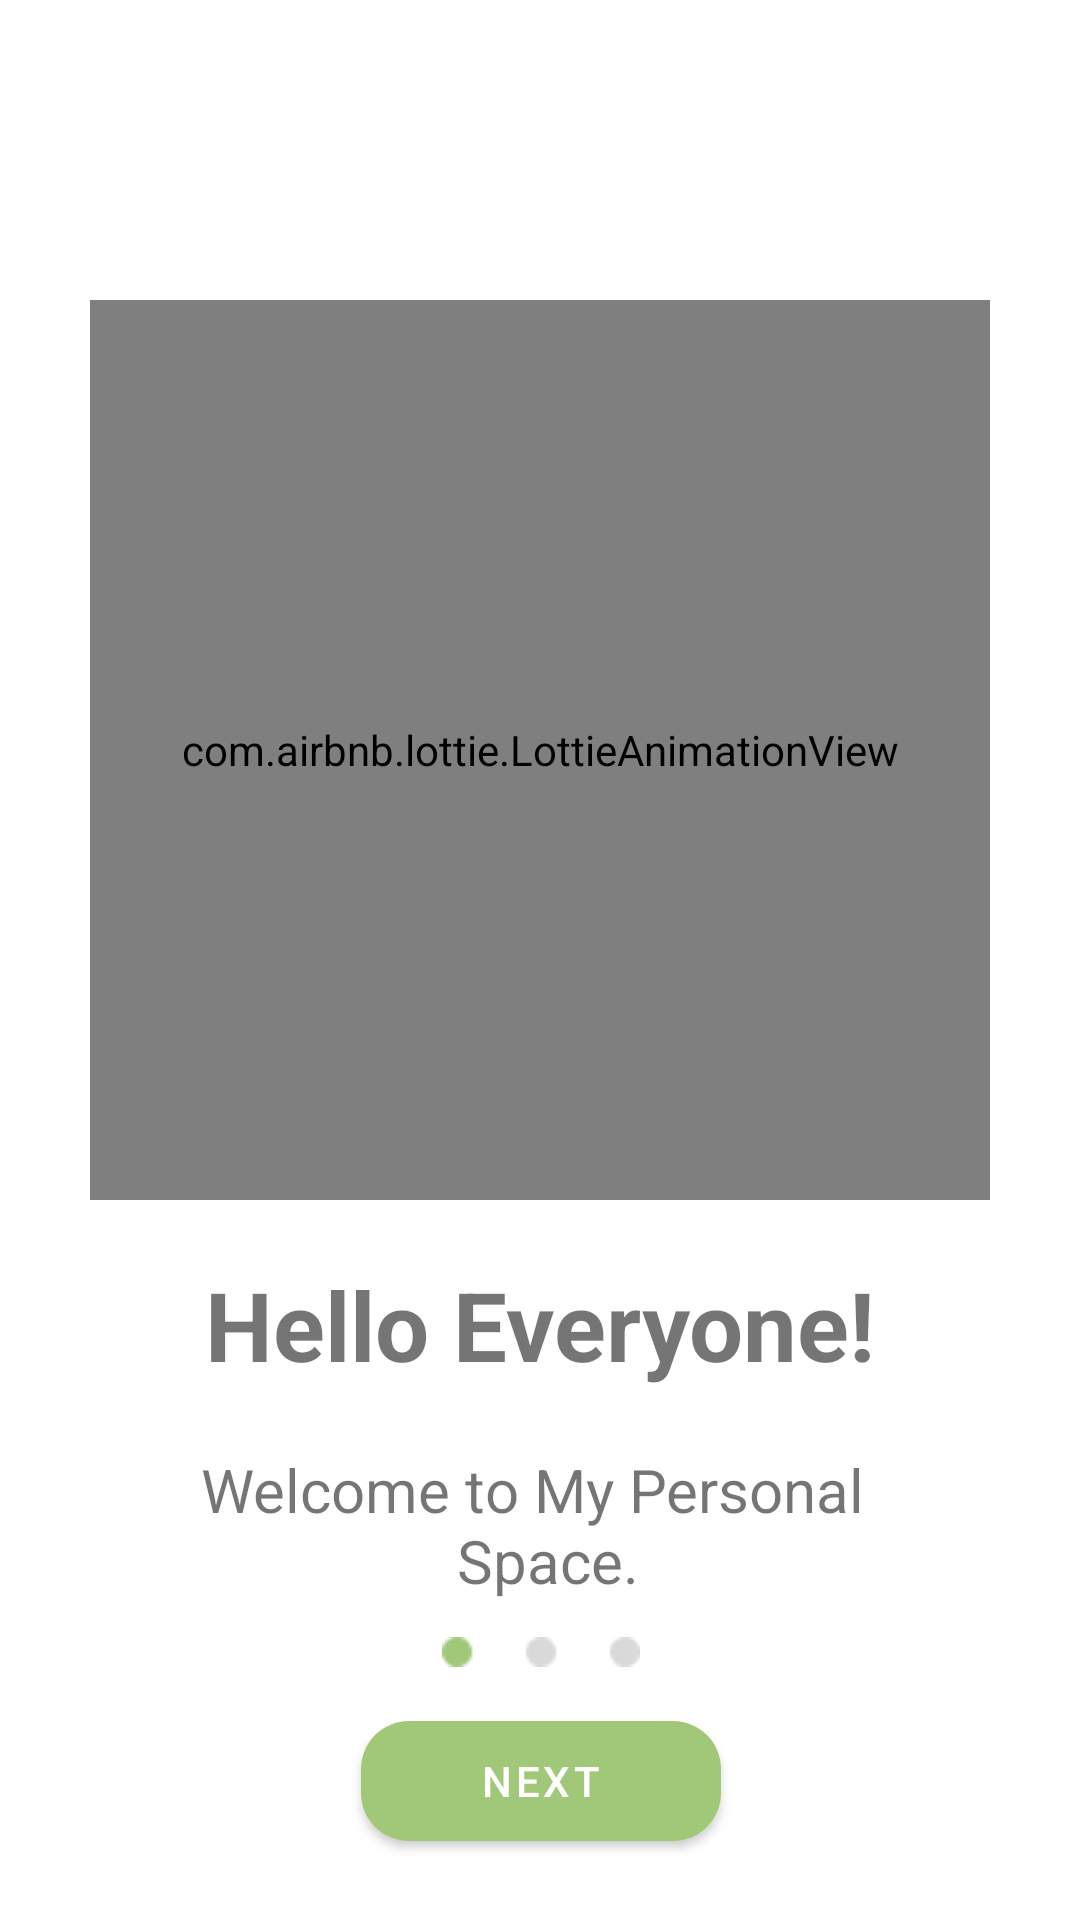

Reconstruct the res/layout file that produces this screen, plus the resources it refers to.
<!-- AndroidManifest.xml: application theme Theme.MySelfApp -->
<!-- res/layout/fragment_first_screen.xml -->
<?xml version="1.0" encoding="utf-8"?>
<androidx.constraintlayout.widget.ConstraintLayout xmlns:android="http://schemas.android.com/apk/res/android"
    xmlns:app="http://schemas.android.com/apk/res-auto"
    xmlns:tools="http://schemas.android.com/tools"
    android:layout_width="match_parent"
    android:layout_height="match_parent"
    tools:context=".ui.walkthrough.screen.FirstScreen">

    <com.airbnb.lottie.LottieAnimationView
        android:id="@+id/imageView"
        android:layout_width="300dp"
        android:layout_height="300dp"
        android:layout_marginTop="100dp"
        app:layout_constraintEnd_toEndOf="parent"
        app:lottie_fileName="animation_page1.json"
        app:lottie_autoPlay="true"
        app:lottie_loop="true"
        app:layout_constraintStart_toStartOf="parent"
        app:layout_constraintTop_toTopOf="parent" />

    <TextView
        android:id="@+id/textView"
        android:layout_width="wrap_content"
        android:layout_height="wrap_content"
        android:layout_marginTop="20dp"
        android:text="@string/greeting"
        android:textSize="32sp"
        android:textStyle="bold"
        app:layout_constraintEnd_toEndOf="@+id/imageView"
        app:layout_constraintStart_toStartOf="@+id/imageView"
        app:layout_constraintTop_toBottomOf="@+id/imageView" />

    <TextView
        android:id="@+id/textView2"
        android:layout_width="wrap_content"
        android:layout_height="wrap_content"
        android:layout_marginTop="20dp"
        android:text="@string/welcome_text"
        android:textAlignment="center"
        android:textSize="20sp"
        app:layout_constraintEnd_toEndOf="@+id/textView"
        app:layout_constraintStart_toStartOf="@+id/textView"
        app:layout_constraintTop_toBottomOf="@+id/textView" />

    <ImageView
        android:id="@+id/imageView2"
        android:layout_width="wrap_content"
        android:layout_height="wrap_content"
        android:layout_marginTop="12dp"
        android:src="@drawable/page1"
        app:layout_constraintEnd_toEndOf="@+id/textView2"
        app:layout_constraintStart_toStartOf="@+id/textView2"
        app:layout_constraintTop_toBottomOf="@+id/textView2" />

    <Button
        android:id="@+id/btn_next"
        android:layout_width="120dp"
        android:layout_height="40dp"
        android:layout_marginTop="18dp"
        android:background="@drawable/button_rounded"
        android:text="@string/next"
        app:layout_constraintEnd_toEndOf="@+id/imageView2"
        app:layout_constraintStart_toStartOf="@+id/imageView2"
        app:layout_constraintTop_toBottomOf="@+id/imageView2" />


</androidx.constraintlayout.widget.ConstraintLayout>
<!-- resources referenced by this layout -->
<resources>
  <!-- drawable button_rounded (drawable) -->
  <?xml version="1.0" encoding="utf-8"?>
  <shape xmlns:android="http://schemas.android.com/apk/res/android"
      android:shape="rectangle">
  
      
      <solid android:color="@color/green_500" />
  
      
      <corners android:radius="16dp" />
  </shape>
  <!-- drawable page1: png bitmap (drawable, 410 bytes) -->
  <string name="greeting">Hello Everyone!</string>
  <string name="next">Next</string>
  <string name="welcome_text">Welcome to My Personal \n Space.</string>
  <style name="Theme.MySelfApp" parent="Theme.MaterialComponents.DayNight.DarkActionBar">
          
          <item name="colorPrimary">@color/green_500</item>
          <item name="colorPrimaryVariant">@color/bg_color</item>
          <item name="colorOnPrimary">@color/white</item>
  
          
          <item name="colorSecondary">@color/teal_200</item>
          <item name="colorSecondaryVariant">@color/teal_700</item>
          <item name="colorOnSecondary">@color/black</item>
  
          
          <item name="android:statusBarColor">?attr/colorPrimaryVariant</item>
          
      </style>
  <color name="green_500">#FFA0C878</color>
  <color name="bg_color">#FFFFFDF6</color>
  <color name="white">#FFFFFFFF</color>
  <color name="teal_200">#FF03DAC5</color>
  <color name="teal_700">#FF018786</color>
  <color name="black">#FF000000</color>
</resources>
